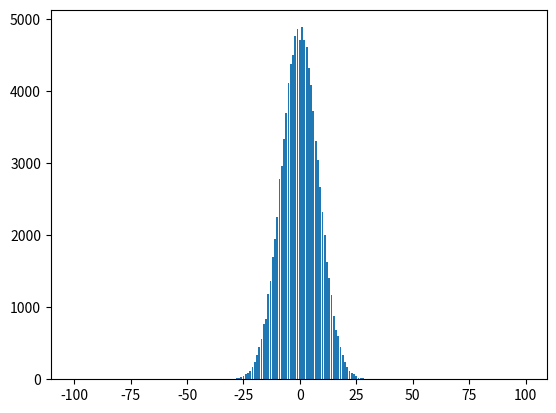

The matplotlib source for this figure:
import numpy as np
import matplotlib.pyplot as plt
import random

n=200
kr=100000
x=0
i=0


dicel=[]
xl=[]
xk=[]

dicel.append(x)
xl.append(i)

for k in range(kr):
    for i in range(n):
        dice=random.randint(1,6)
        if(dice==1):
            x=x+1
        elif(dice==6):
            x=x-1
        dicel.append(x)
        xl.append(i)
        #print(x)
    #print("--------")
    xk.append(x)
    x=0#初期化

#print(xk)
cnt=[]
xr=[]

for r in range(200):
    rr=r-100
    cnt.append(xk.count(rr))
    xr.append(rr)

plt.bar(xr,cnt)
plt.show()